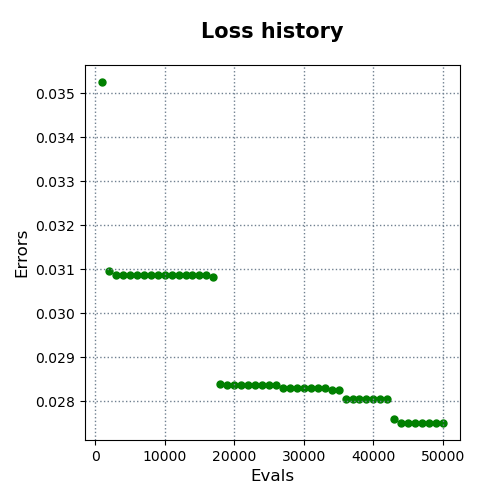

The file beside this chart, header and first rows:
evals, errors
1000, 0.03526
2000, 0.03097
3000, 0.03088
4000, 0.03088
5000, 0.03088
6000, 0.03088
7000, 0.03088
8000, 0.03088
9000, 0.03088
10000, 0.03088
11000, 0.03088
12000, 0.03088
13000, 0.03088
14000, 0.03088
15000, 0.03088
16000, 0.03088
17000, 0.03082
18000, 0.0284
19000, 0.02836
20000, 0.02836
21000, 0.02836
22000, 0.02836
23000, 0.02836
24000, 0.02836
25000, 0.02836
26000, 0.02836
27000, 0.02831
28000, 0.0283
29000, 0.0283
30000, 0.0283
31000, 0.0283
32000, 0.0283
33000, 0.0283
34000, 0.02825
35000, 0.02825
36000, 0.02805
37000, 0.02805
38000, 0.02805
39000, 0.02805
40000, 0.02805
41000, 0.02805
42000, 0.02805
43000, 0.02761
44000, 0.02751
45000, 0.02751
46000, 0.02751
47000, 0.02751
48000, 0.02751
49000, 0.02751
50000, 0.02751
